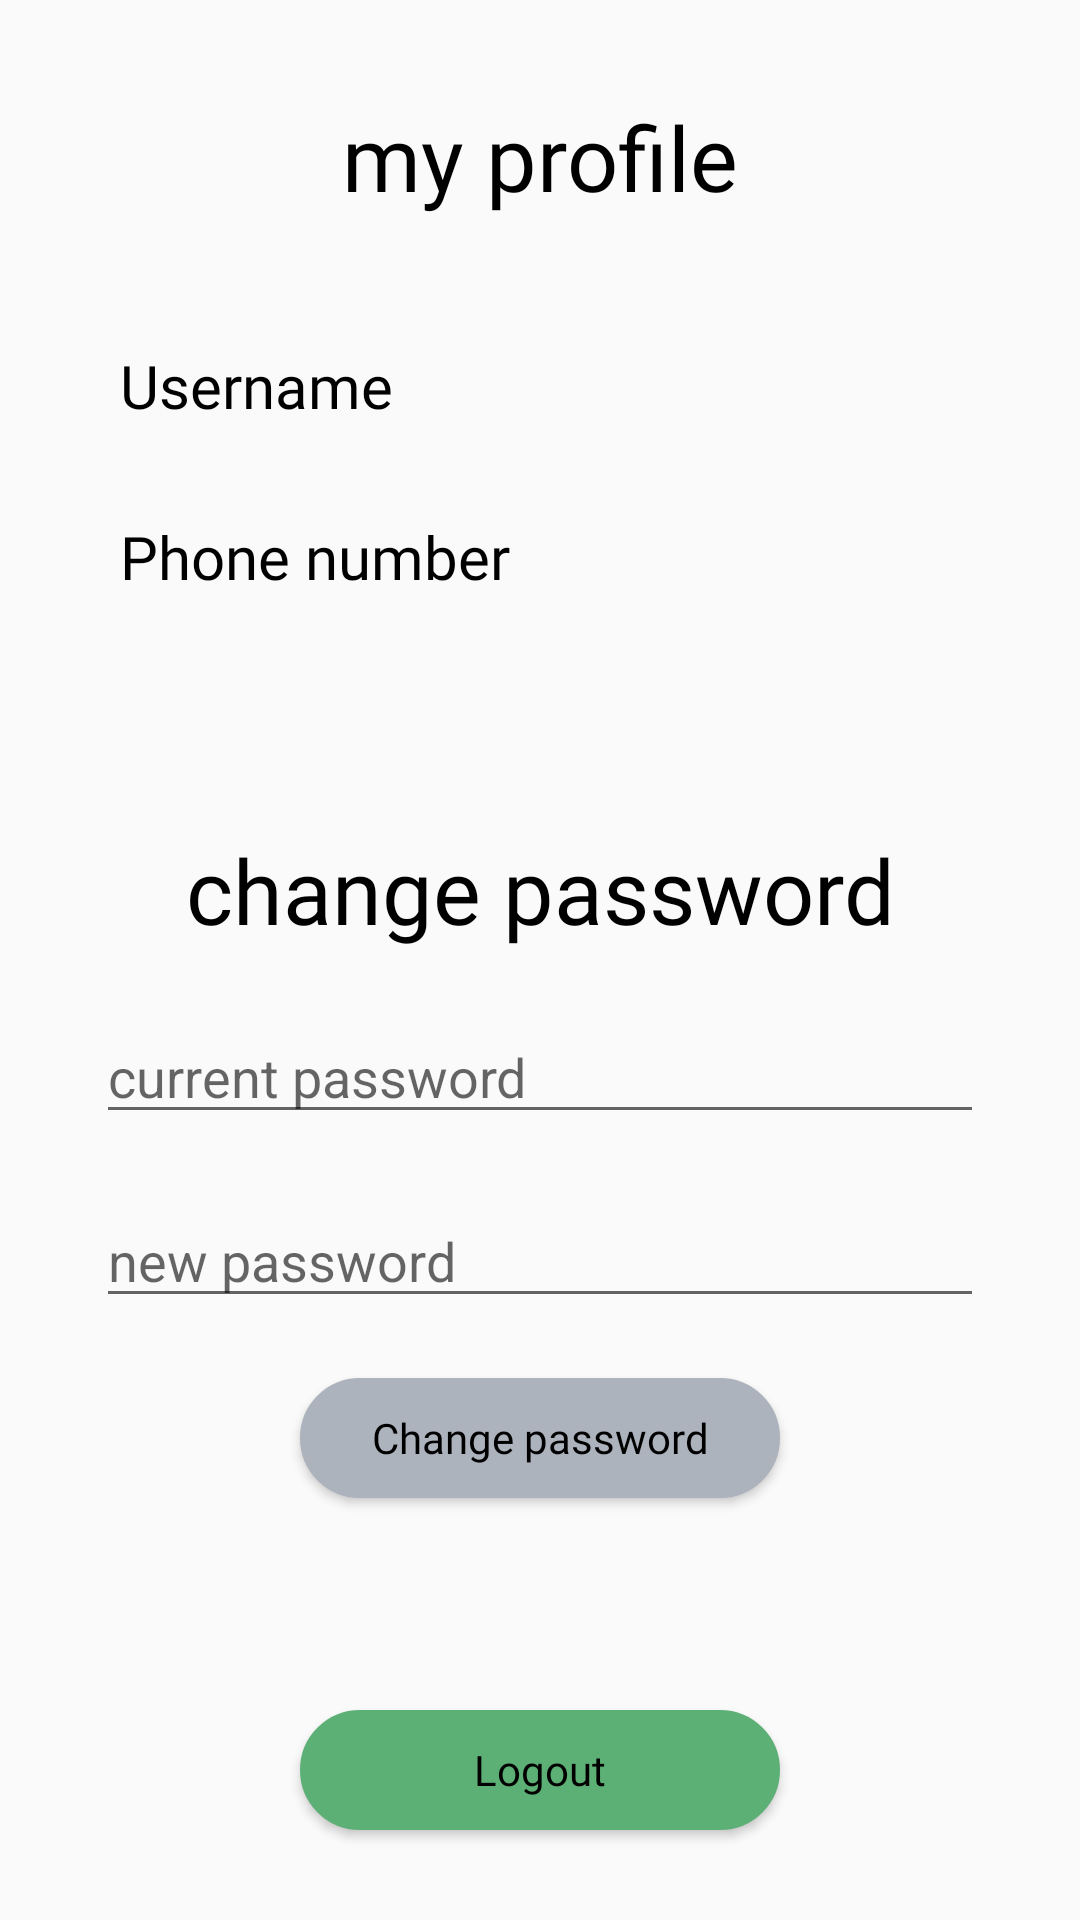

Write the Android layout XML for this screen, with the resource values it uses.
<!-- AndroidManifest.xml: application theme mtheme -->
<!-- res/layout/activity_profile.xml -->
<?xml version="1.0" encoding="utf-8"?>
<RelativeLayout xmlns:android="http://schemas.android.com/apk/res/android"
    xmlns:app="http://schemas.android.com/apk/res-auto"
    xmlns:tools="http://schemas.android.com/tools"
    android:layout_width="match_parent"
    android:layout_height="match_parent"
    tools:context=".ProfileActivity">

    <TextView
        android:id="@+id/profileTxt"
        android:layout_width="match_parent"
        android:layout_height="wrap_content"
        android:text="my profile"
        android:layout_centerHorizontal="true"
        android:layout_marginTop="32dp"
        android:textAlignment="center"
        android:fontFamily="@font/irish_grover"
        android:textSize="30sp"
        android:textColor="@color/black"/>

    <TextView
        android:layout_width="wrap_content"
        android:layout_height="wrap_content"
        android:layout_above="@id/usernameEdt"
        android:layout_marginLeft="40dp"
        android:layout_marginBottom="-70dp"
        android:fontFamily="@font/irish_grover"
        android:text="Username"
        android:textAlignment="center"
        android:textColor="@color/black"
        android:textSize="20sp" />

    <TextView
        android:id="@+id/usernameEdt"
        android:layout_width="match_parent"
        android:layout_height="wrap_content"
        android:layout_below="@+id/profileTxt"
        android:layout_marginLeft="40dp"
        android:layout_marginTop="70dp"
        android:layout_marginRight="32dp"
        android:textSize="20sp" />

    <TextView
        android:layout_width="wrap_content"
        android:layout_height="wrap_content"
        android:text="Phone number"
        android:layout_above="@+id/phoneEdt"
        android:layout_marginBottom="-30dp"
        android:layout_marginLeft="40dp"
        android:layout_marginTop="32dp"
        android:textAlignment="center"
        android:fontFamily="@font/irish_grover"
        android:textSize="20sp"
        android:textColor="@color/black"/>


    <TextView
        android:id="@+id/phoneEdt"
        android:layout_width="match_parent"
        android:layout_height="wrap_content"
        android:layout_below="@+id/usernameEdt"
        android:layout_marginLeft="40dp"
        android:layout_marginTop="30dp"
        android:layout_marginRight="32dp"
        android:textSize="20sp" />

    <TextView
        android:id="@+id/passchangeTxt"
        android:layout_width="match_parent"
        android:layout_height="wrap_content"
        android:layout_below="@id/phoneEdt"
        android:layout_centerHorizontal="true"
        android:layout_marginTop="50dp"
        android:fontFamily="@font/irish_grover"
        android:text="change password"
        android:textAlignment="center"
        android:textColor="@color/black"
        android:textSize="30sp" />

    <EditText
        android:id="@+id/currentEdt"
        android:layout_width="match_parent"
        android:layout_height="wrap_content"
        android:layout_below="@+id/passchangeTxt"
        android:layout_marginLeft="32dp"
        android:layout_marginTop="20dp"
        android:layout_marginRight="32dp"
        android:hint="current password" />

    <EditText
        android:id="@+id/newEdt"
        android:layout_width="match_parent"
        android:layout_height="wrap_content"
        android:layout_below="@+id/currentEdt"
        android:layout_marginLeft="32dp"
        android:layout_marginTop="20dp"
        android:layout_marginRight="32dp"
        android:hint="new password"
        tools:ignore="UnknownId" />

    <Button
        android:id="@+id/updateBtn"
        android:layout_width="160dp"
        android:layout_height="40dp"
        android:layout_below="@+id/newEdt"
        android:layout_centerHorizontal="true"
        android:layout_centerVertical="false"
        android:layout_marginTop="20dp"
        android:background="@drawable/round_bg"
        android:backgroundTint="@color/gray"
        android:fontFamily="@font/fjord_one"
        android:text="Change password"
        android:textAlignment="center"
        android:textAllCaps="false"
        android:textColor="@color/black" />


    <Button
        android:id="@+id/logoutBtn"
        android:layout_width="160dp"
        android:layout_height="40dp"
        android:layout_alignParentBottom="true"
        android:layout_centerHorizontal="true"
        android:layout_centerVertical="false"
        android:layout_marginBottom="30dp"
        android:background="@drawable/round_bg"
        android:backgroundTint="@color/green"
        android:fontFamily="@font/fjord_one"
        android:text="Logout"
        android:textAlignment="center"
        android:textAllCaps="false"
        android:textColor="@color/black" />

    <ProgressBar
        android:layout_width="wrap_content"
        android:layout_height="wrap_content"
        android:id="@+id/progress_bar"
        android:layout_centerHorizontal="true"
        android:visibility="gone"
        android:elevation="10dp"
        android:layout_centerVertical="true"
        style="?android:attr/progressBarStyleLarge"/>


</RelativeLayout>
<!-- resources referenced by this layout -->
<resources>
  <color name="black">#000000</color>
  <color name="gray">#ADB3BC</color>
  <color name="green">#5DB075</color>
  <!-- drawable round_bg (drawable) -->
  <?xml version="1.0" encoding="utf-8"?>
  <shape xmlns:android="http://schemas.android.com/apk/res/android" android:shape="rectangle">
  
      <solid android:color="@color/green"/>
      <corners android:radius="100dp"/>
      <stroke android:color="@color/green" android:width="2dp"/>
  
  </shape>
  <style name="mtheme" parent="Theme.AppCompat.Light.DarkActionBar">
          
          <item name="colorPrimary">@color/green</item>
          <item name="colorPrimaryVariant">@color/purple_700</item>
          <item name="colorOnPrimary">@color/white</item>
          
          <item name="colorSecondary">@color/teal_200</item>
          <item name="colorSecondaryVariant">@color/teal_700</item>
          <item name="colorOnSecondary">@color/black</item>
          
          <item name="android:statusBarColor" tools:targetApi="l">?attr/colorPrimaryVariant</item>
          
      </style>
  <color name="purple_700">#FF3700B3</color>
  <color name="white">#FFFFFFFF</color>
  <color name="teal_200">#FF03DAC5</color>
  <color name="teal_700">#FF018786</color>
</resources>
